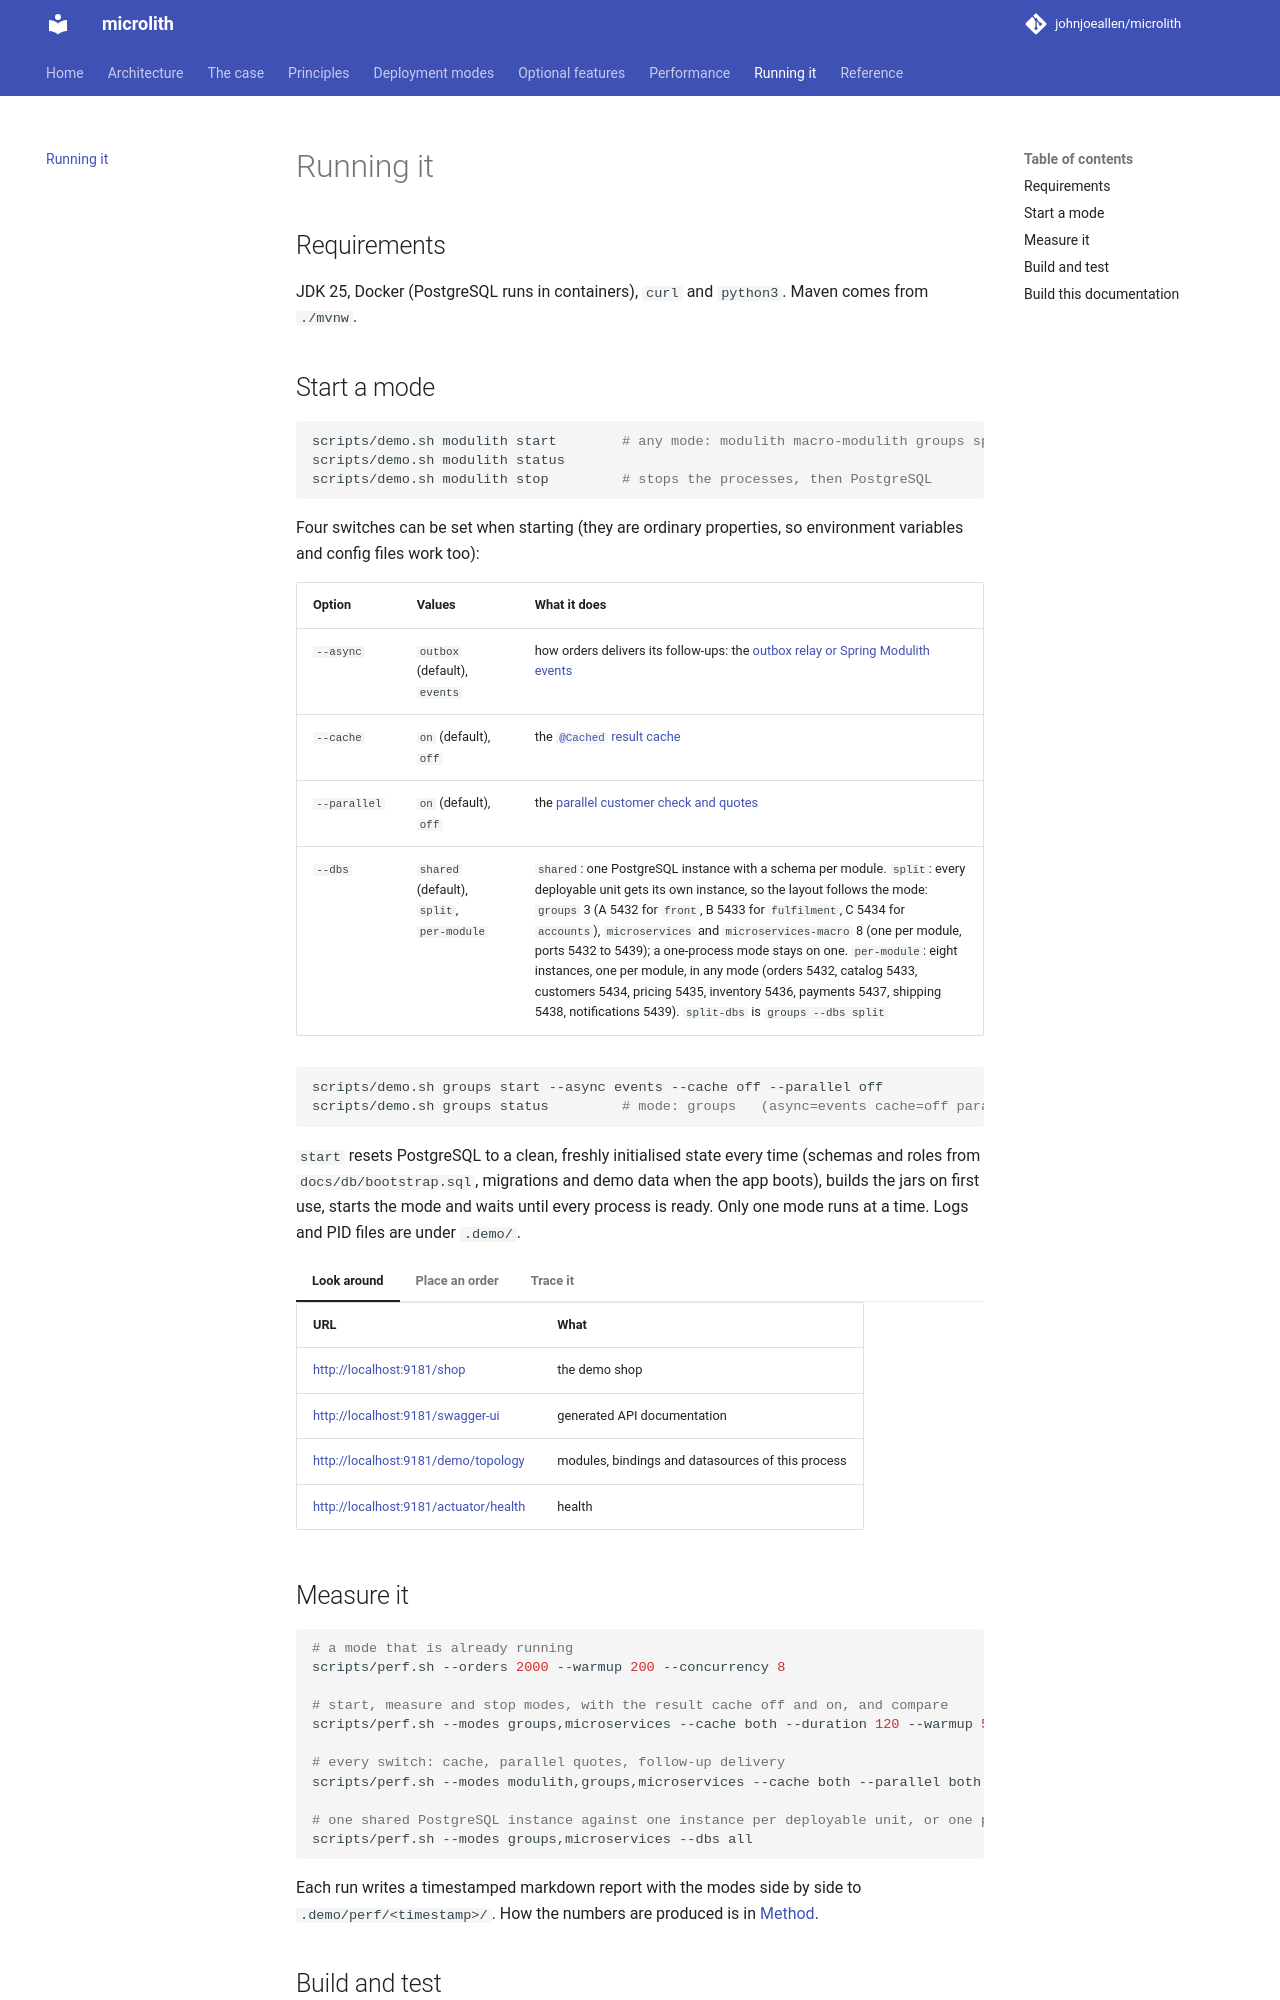

repository: johnjoeallen/microlith · page: 0.1/running/index.html · generator: mkdocs

# Running it

## Requirements

JDK 25, Docker (PostgreSQL runs in containers), `curl` and `python3`. Maven comes from `./mvnw`.

## Start a mode

```bash
scripts/demo.sh modulith start        # any mode: modulith macro-modulith groups split-dbs microservices microservices-macro loopback-codec loopback-http
scripts/demo.sh modulith status
scripts/demo.sh modulith stop         # stops the processes, then PostgreSQL
```

Four switches can be set when starting (they are ordinary properties, so environment variables and config files work too):

| Option | Values | What it does |
| --- | --- | --- |
| `--async` | `outbox` (default), `events` | how orders delivers its follow-ups: the [outbox relay or Spring Modulith events](features/follow-ups.md) |
| `--cache` | `on` (default), `off` | the [`@Cached` result cache](features/cache.md) |
| `--parallel` | `on` (default), `off` | the [parallel customer check and quotes](features/parallel.md) |
| `--dbs` | `shared` (default), `split`, `per-module` | `shared`: one PostgreSQL instance with a schema per module. `split`: every deployable unit gets its own instance, so the layout follows the mode: `groups` 3 (A 5432 for `front`, B 5433 for `fulfilment`, C 5434 for `accounts`), `microservices` and `microservices-macro` 8 (one per module, ports 5432 to 5439); a one-process mode stays on one. `per-module`: eight instances, one per module, in any mode (orders 5432, catalog 5433, customers 5434, pricing 5435, inventory 5436, payments 5437, shipping 5438, notifications 5439). `split-dbs` is `groups --dbs split` |

```bash
scripts/demo.sh groups start --async events --cache off --parallel off
scripts/demo.sh groups status         # mode: groups   (async=events cache=off parallel=off wire=json dbs=shared)
```

`start` resets PostgreSQL to a clean, freshly initialised state every time (schemas and roles from `docs/db/bootstrap.sql`, migrations and demo data
when the app boots), builds the jars on first use, starts the mode and waits until every process is ready. Only one mode runs at a time.
Logs and PID files are under `.demo/`.

=== "Look around"

    | URL | What |
    | --- | --- |
    | <http://localhost:9181/shop> | the demo shop |
    | <http://localhost:9181/swagger-ui> | generated API documentation |
    | <http://localhost:9181/demo/topology> | modules, bindings and datasources of this process |
    | <http://localhost:9181/actuator/health> | health |

=== "Place an order"

    ```bash
    curl -s -X POST localhost:9181/rpc/orders -H 'Content-Type: application/json' -d '{
      "jsonrpc":"2.0","method":"orders.placeOrder","id":1,
      "params":{"requestId":"r-1","customerId":"cust-standard",
                "lines":[{"sku":"sku-widget","quantity":1}]}}'
    ```

    Demo data: customers `cust-standard`, `cust-gold`, `cust-declined`; SKUs `sku-widget`, `sku-gadget`, `sku-oos` (no stock),
    `sku-undeliverable`.

=== "Trace it"

    ```bash
    scripts/trace.sh <correlationId>       # the call tree of one order across every process
    scripts/smoke.sh                       # seven scenarios, results and bindings asserted
    scripts/demo-all.sh                    # every mode on a clean database, with a summary table
    ```
